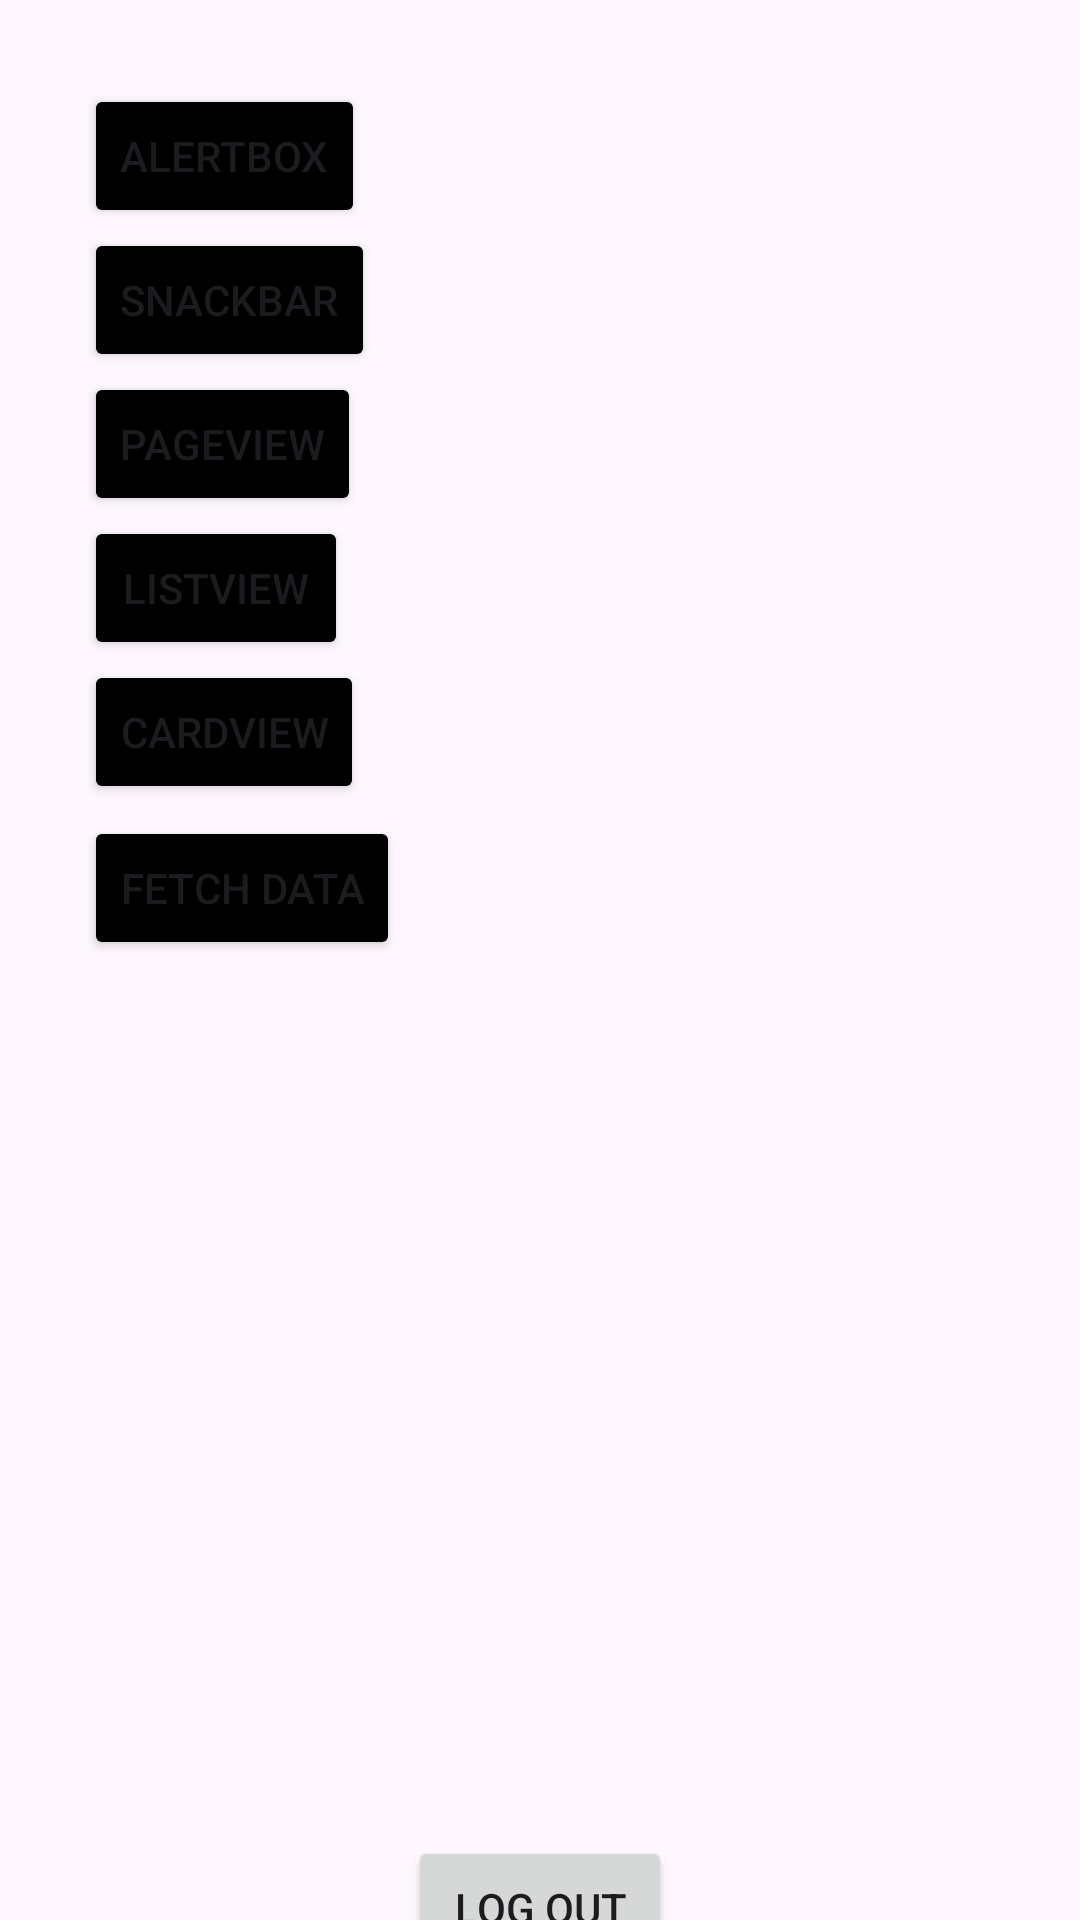

Produce the Android XML layout that renders to this screen, including the resource entries it uses.
<!-- AndroidManifest.xml: application theme Theme.MyApplication -->
<!-- res/layout/main_page.xml -->
<?xml version="1.0" encoding="utf-8"?>
<androidx.constraintlayout.widget.ConstraintLayout xmlns:android="http://schemas.android.com/apk/res/android"
    xmlns:app="http://schemas.android.com/apk/res-auto"
    xmlns:tools="http://schemas.android.com/tools"
    android:layout_width="match_parent"
    android:layout_height="match_parent"
    tools:context=".MainPageActivity">

    <Button
        android:id="@+id/Alertbox"
        android:layout_width="wrap_content"
        android:layout_height="wrap_content"
        android:layout_marginStart="28dp"
        android:layout_marginTop="28dp"
        android:backgroundTint="@color/black"
        android:text="AlertBox"
        app:layout_constraintStart_toStartOf="parent"
        app:layout_constraintTop_toTopOf="parent" />

    <Button
        android:id="@+id/snack"
        android:layout_width="wrap_content"
        android:layout_height="wrap_content"
        android:layout_marginStart="28dp"
        android:layout_marginTop="76dp"
        android:backgroundTint="@color/black"
        android:text="SnackBar"
        app:layout_constraintStart_toStartOf="parent"
        app:layout_constraintTop_toTopOf="parent" />

    <Button
        android:id="@+id/button2"
        android:layout_width="wrap_content"
        android:layout_height="wrap_content"
        android:layout_marginTop="612dp"
        android:text="Log Out"
        app:layout_constraintEnd_toEndOf="parent"
        app:layout_constraintStart_toStartOf="parent"
        app:layout_constraintTop_toTopOf="parent" />

    <Button
        android:id="@+id/pageview"
        android:layout_width="wrap_content"
        android:layout_height="wrap_content"
        android:layout_marginStart="28dp"
        android:layout_marginTop="124dp"
        android:backgroundTint="@color/black"
        android:text="pageview"
        app:layout_constraintStart_toStartOf="parent"
        app:layout_constraintTop_toTopOf="parent" />

    <Button
        android:id="@+id/listview"
        android:layout_width="wrap_content"
        android:layout_height="wrap_content"
        android:layout_marginStart="28dp"
        android:layout_marginTop="172dp"
        android:backgroundTint="@color/black"
        android:text="Listview"
        app:layout_constraintStart_toStartOf="parent"
        app:layout_constraintTop_toTopOf="parent" />

    <Button
        android:id="@+id/Cardview"
        android:layout_width="wrap_content"
        android:layout_height="wrap_content"
        android:layout_marginStart="28dp"
        android:layout_marginTop="220dp"
        android:backgroundTint="@color/black"
        android:text="CardView"
        app:layout_constraintStart_toStartOf="parent"
        app:layout_constraintTop_toTopOf="parent" />


    <TextView
        android:id="@+id/textView3"
        android:layout_width="wrap_content"
        android:layout_height="wrap_content"
        android:layout_marginStart="32dp"
        android:layout_marginTop="67dp"
        android:text=""
        app:layout_constraintStart_toStartOf="parent"
        app:layout_constraintTop_toBottomOf="@+id/Cardview" />

    <Button
        android:id="@+id/btnFetch"
        android:layout_width="wrap_content"
        android:layout_height="wrap_content"
        android:layout_marginStart="28dp"
        android:layout_marginTop="4dp"
        android:backgroundTint="@color/black"
        android:text="Fetch Data"
        app:layout_constraintStart_toStartOf="parent"
        app:layout_constraintTop_toBottomOf="@+id/Cardview" />

</androidx.constraintlayout.widget.ConstraintLayout>
<!-- resources referenced by this layout -->
<resources>
  <style name="Theme.MyApplication" parent="Base.Theme.MyApplication" />
  <style name="Base.Theme.MyApplication" parent="Theme.Material3.DayNight.NoActionBar">
          
          
      </style>
  <!-- not gathered from this repository: default colours our renderer supplied (Android Studio template values) -->
  <color name="black">#FF000000</color>
</resources>
